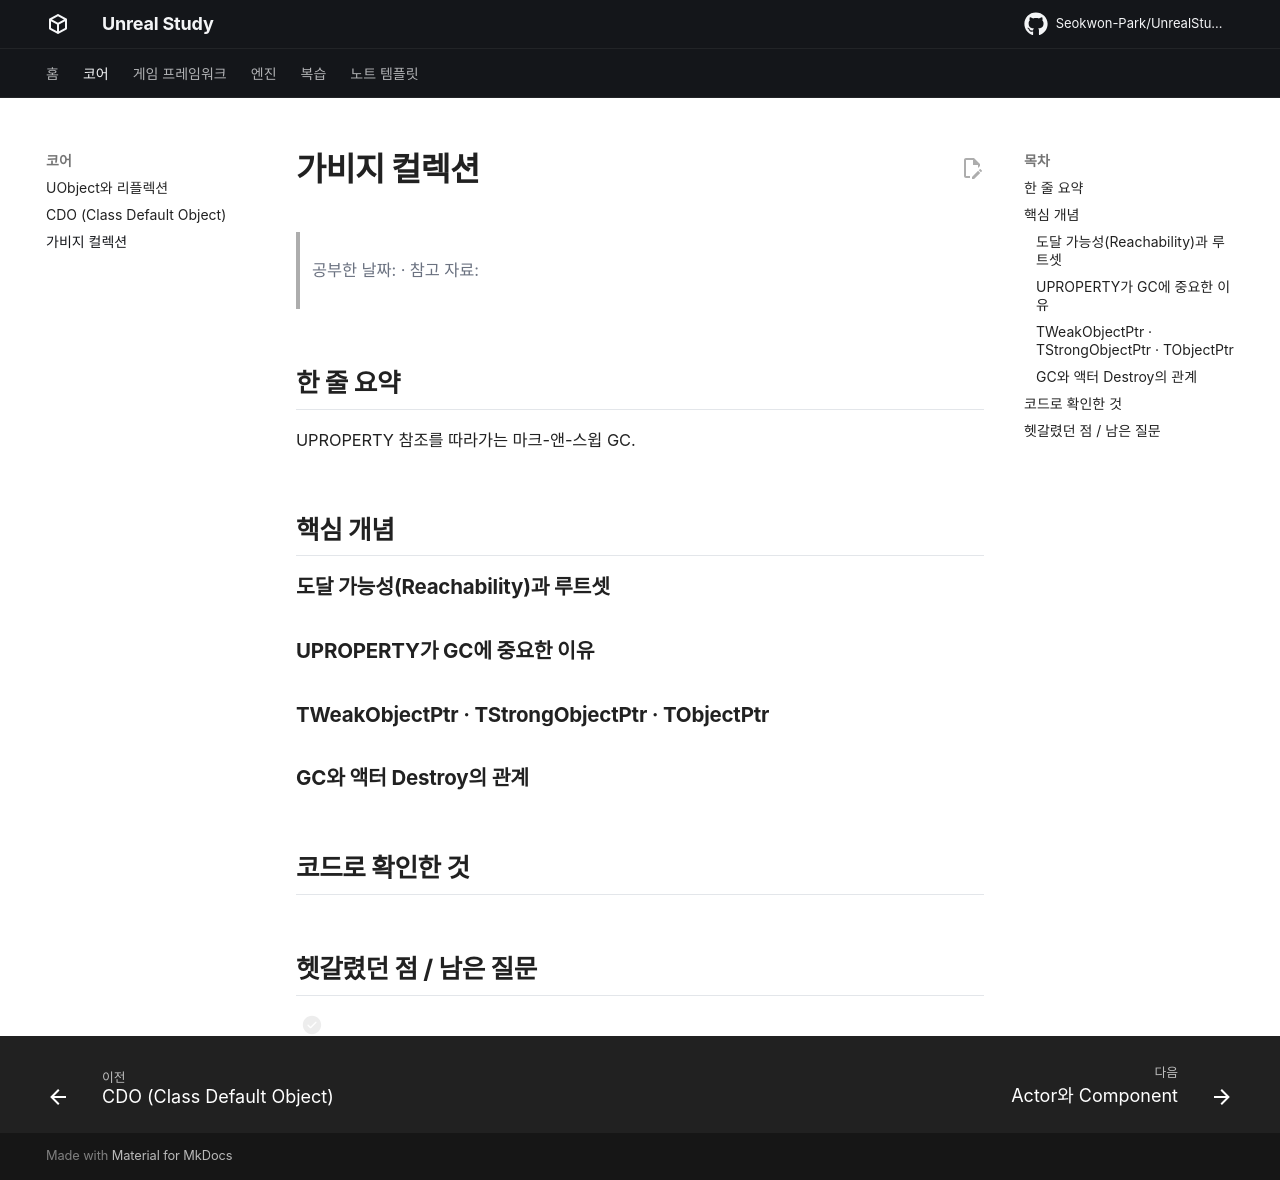

repository: Seokwon-Park/UnrealStudy · page: core/garbage-collection/index.html · generator: mkdocs

# 가비지 컬렉션

> 공부한 날짜: · 참고 자료:

## 한 줄 요약

UPROPERTY 참조를 따라가는 마크-앤-스윕 GC.

## 핵심 개념

### 도달 가능성(Reachability)과 루트셋

### UPROPERTY가 GC에 중요한 이유

### TWeakObjectPtr · TStrongObjectPtr · TObjectPtr

### GC와 액터 Destroy의 관계

## 코드로 확인한 것

## 헷갈렸던 점 / 남은 질문

- [ ] 
